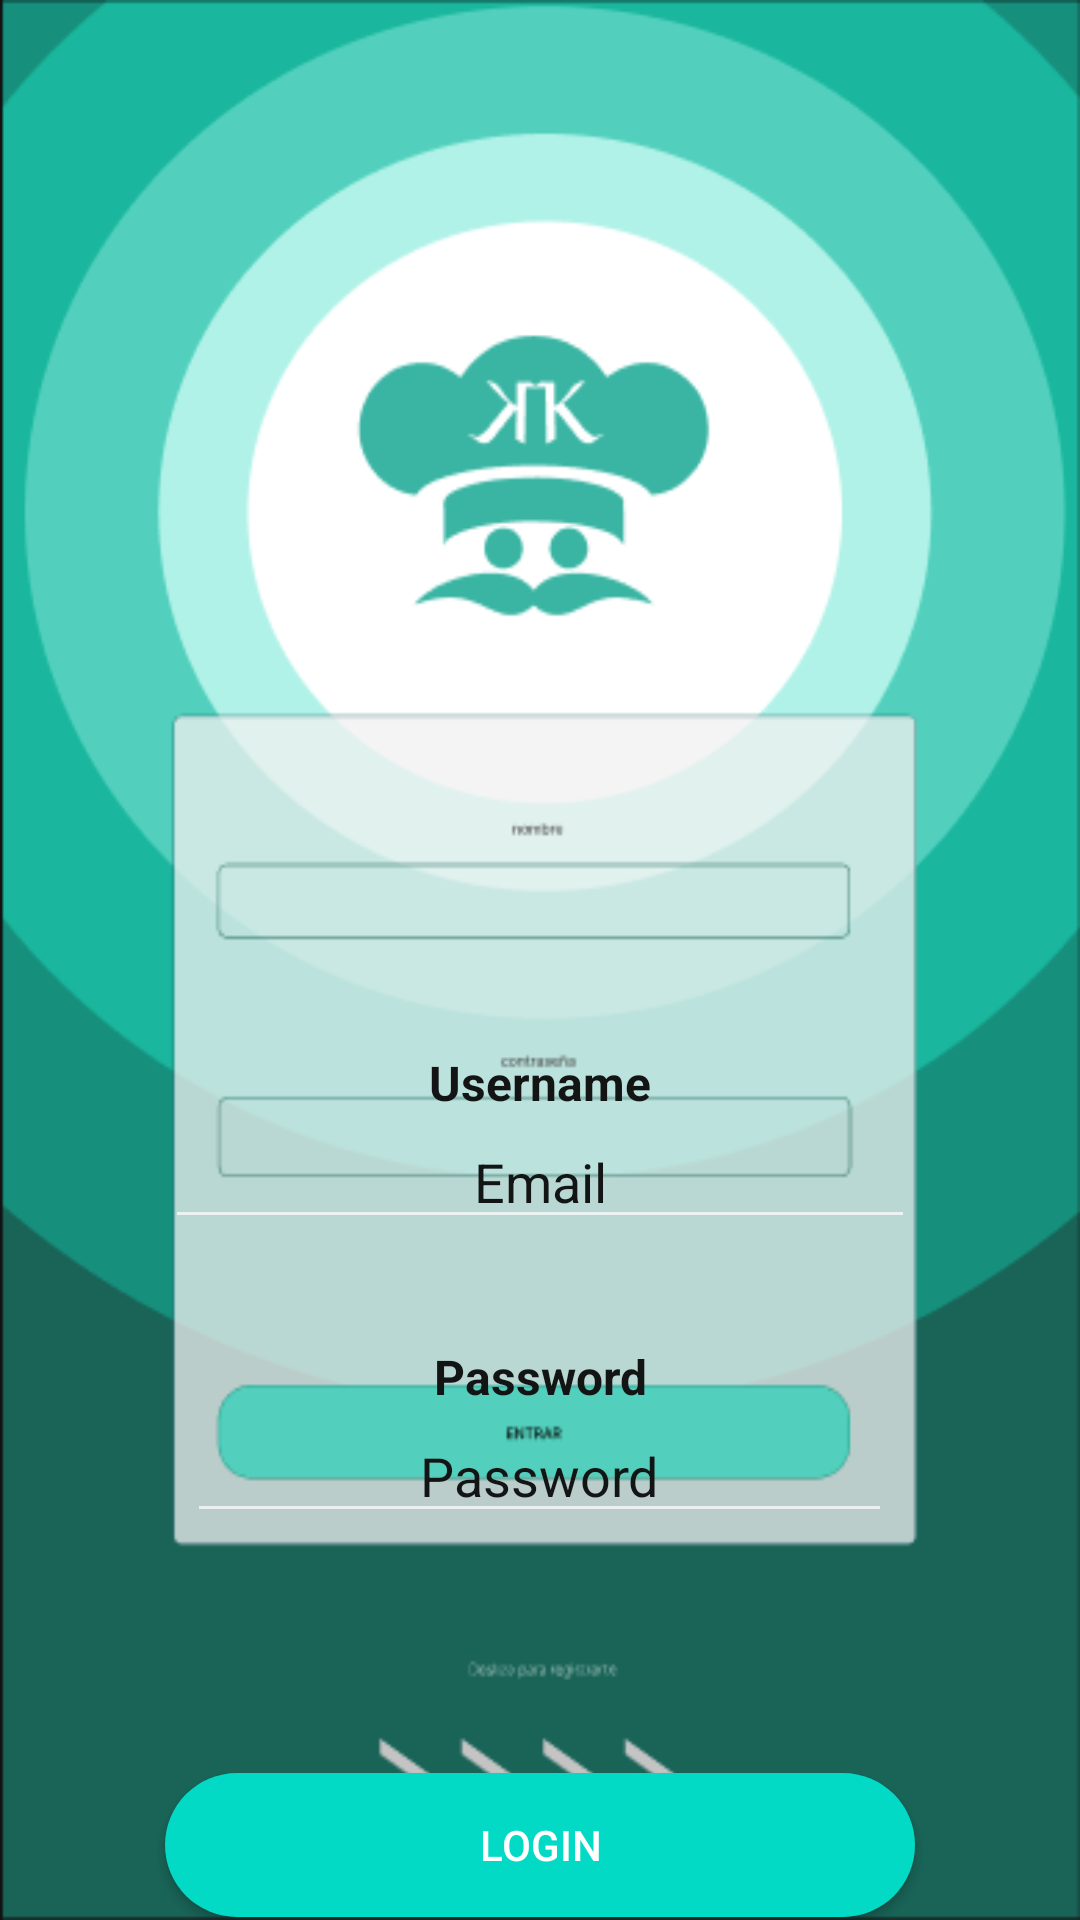

The Android layout XML behind this screen, and the referenced resources:
<!-- AndroidManifest.xml: application theme Theme.Kekema -->
<!-- res/layout/fragment_login.xml -->
<?xml version="1.0" encoding="utf-8"?>
<FrameLayout xmlns:android="http://schemas.android.com/apk/res/android"
    xmlns:tools="http://schemas.android.com/tools"
    android:layout_width="match_parent"
    android:layout_height="match_parent"
    tools:context=".fragment.LoginFragment">

    <LinearLayout
        android:layout_width="match_parent"
        android:layout_height="match_parent"
        android:orientation="vertical"
        android:background="@mipmap/pantalla_login"
        android:paddingTop="50dp">

        <TextView
            android:layout_width="match_parent"
            android:layout_height="wrap_content"
            android:layout_marginTop="300dp"
            android:text="@string/username"
            android:textAlignment="center"
            android:textSize="16sp"
            android:textStyle="bold"
            android:textColor="@color/black" />

        <EditText
            android:id="@+id/edit_text_username"
            android:layout_width="250dp"
            android:layout_height="wrap_content"
            android:layout_gravity="center_horizontal"
            android:hint="@string/usernameHint"
            android:inputType="textEmailAddress"
            android:textAlignment="center"
            android:textColor="@color/black"
            android:textColorHint="@color/black"/>

        <TextView
            android:layout_width="match_parent"
            android:layout_height="wrap_content"
            android:layout_marginTop="35dp"
            android:text="@string/password"
            android:textStyle="bold"
            android:textAlignment="center"
            android:textSize="16sp"
            android:textColor="@color/black"/>

        <EditText
            android:id="@+id/edit_text_password"
            android:layout_width="235dp"
            android:layout_height="wrap_content"
            android:layout_gravity="center_horizontal"
            android:hint="@string/password"
            android:inputType="textPassword"
            android:textAlignment="center"
            android:textColor="@color/black"
            android:textColorHint="@color/black"/>

        <Button
            android:layout_width="250dp"
            android:layout_height="wrap_content"
            android:id="@+id/login_button"
            android:layout_marginTop="80dp"
            android:layout_gravity="center_horizontal"
            android:background="@drawable/button_rounded_corner"
            android:text="@string/login" />

        <TextView
            android:layout_width="match_parent"
            android:layout_height="wrap_content"
            android:layout_marginTop="65dp"
            android:text="@string/toRegister"
            android:textAlignment="center"
            android:textSize="20sp"/>
    </LinearLayout>
</FrameLayout>
<!-- resources referenced by this layout -->
<resources>
  <color name="black">#131515</color>
  <!-- drawable button_rounded_corner (drawable) -->
  <?xml version="1.0" encoding="utf-8"?>
  <selector xmlns:android="http://schemas.android.com/apk/res/android">
      <item >
          <shape android:shape="rectangle"  >
              <corners android:radius="100dp" />
              <solid android:color="@color/teal_200" />
          </shape>
      </item>
  </selector>
  <!-- mipmap pantalla_login: jpg bitmap (mipmap-xhdpi, 23076 bytes) -->
  <string name="login">Login</string>
  <string name="password">Password</string>
  <string name="toRegister">Swipe right to register</string>
  <string name="username">Username</string>
  <string name="usernameHint">Email</string>
  <style name="Theme.Kekema" parent="Theme.MaterialComponents">
          
          <item name="colorPrimary">@color/primary</item>
          <item name="colorPrimaryVariant">@color/primary_variant</item>
          <item name="colorOnPrimary">@color/white</item>
          
          <item name="colorSecondary">@color/secondary</item>
          <item name="colorSecondaryVariant">@color/secondary_variant</item>
          <item name="colorOnSecondary">@color/black</item>
          
          <item name="android:statusBarColor">?attr/colorPrimaryVariant</item>
          
      </style>
  <color name="teal_200">#FF03DAC5</color>
  <color name="primary">#21C0A8</color>
  <color name="primary_variant">#4DD6BD</color>
  <color name="white">#F4F4F8</color>
  <color name="secondary">#BDD259</color>
  <color name="secondary_variant">#CCDC7F</color>
</resources>
